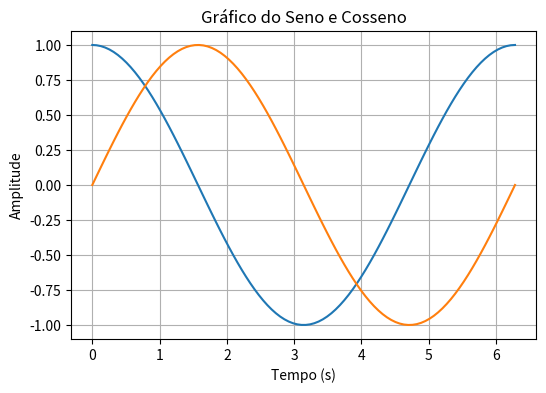

Write the Python code that produced this figure.
import numpy as np
import matplotlib.pyplot as plt

t = np.linspace(0, 2*np.pi, 100)
y = np.cos(t)
y1 = np.sin(t)

plt.figure("Gráfico", figsize=(6, 4))
plt.plot(t, y)
plt.plot(t, y1)
plt.title("Gráfico do Seno e Cosseno")
plt.xlabel("Tempo (s)")
plt.ylabel("Amplitude")
plt.grid()
plt.show()